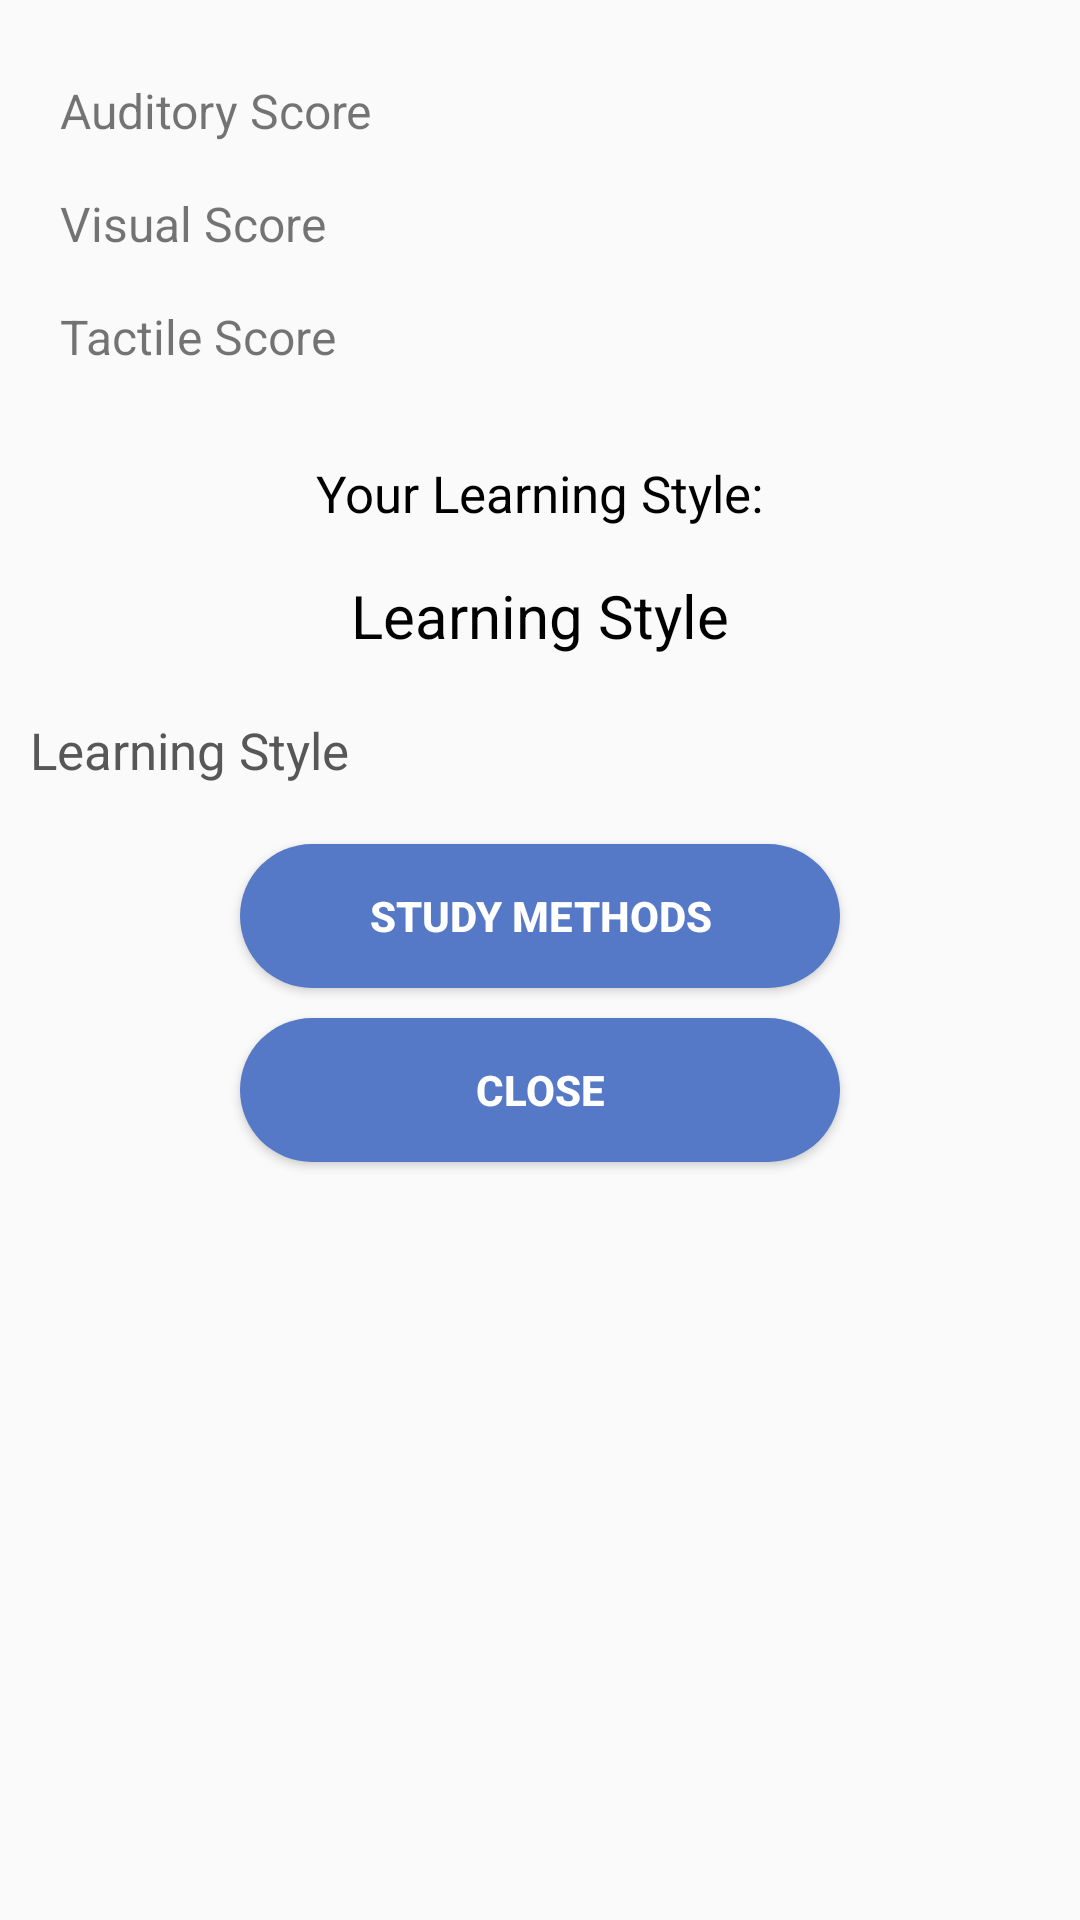

Reconstruct the res/layout file that produces this screen, plus the resources it refers to.
<!-- AndroidManifest.xml: application theme Theme.GoStudy -->
<!-- res/layout/activity_results.xml -->
<?xml version="1.0" encoding="utf-8"?>
<LinearLayout
    xmlns:android="http://schemas.android.com/apk/res/android"
    android:layout_width="match_parent"
    android:layout_height="match_parent"
    xmlns:tools="http://schemas.android.com/tools"
    android:gravity="center_horizontal"
    android:orientation="vertical"
    tools:context=".ResultsActivity">

    <LinearLayout
        android:layout_width="match_parent"
        android:layout_height="wrap_content"
        android:orientation="vertical"
        android:layout_margin="10dp"
        android:paddingStart="10dp"
        android:paddingEnd="10dp">

        <TextView
            android:id="@+id/auditoryScore"
            android:layout_width="wrap_content"
            android:layout_height="wrap_content"
            android:text="@string/auditory_score"
            android:layout_marginTop="16dp"
            android:textSize="16sp"/>

        <TextView
            android:id="@+id/visualScore"
            android:layout_width="wrap_content"
            android:layout_height="wrap_content"
            android:text="@string/visual_score"
            android:layout_marginTop="16dp"
            android:textSize="16sp"/>

        <TextView
            android:id="@+id/tactileScore"
            android:layout_width="wrap_content"
            android:layout_height="wrap_content"
            android:text="@string/tactile_score"
            android:layout_marginTop="16dp"
            android:textSize="16sp"/>

    </LinearLayout>

    <TextView
        android:layout_width="wrap_content"
        android:layout_height="wrap_content"
        android:text="@string/your_learning_style"
        android:layout_marginTop="20dp"
        android:textSize="17sp"
        android:textColor="@color/black"/>

    <TextView
        android:id="@+id/resultText"
        android:layout_width="wrap_content"
        android:layout_height="wrap_content"
        android:text="@string/learning_style"
        android:layout_marginTop="16dp"
        android:textSize="20sp"
        android:textColor="@color/black"/>

    <TextView
        android:id="@+id/styleDescription"
        android:layout_width="match_parent"
        android:layout_height="wrap_content"
        android:padding="10dp"
        android:layout_marginTop="10dp"
        android:text="@string/learning_style"
        android:textSize="17sp"
        android:textColor="#575757"/>

    <Button
        android:id="@+id/showStudyMethods"
        android:layout_width="200dp"
        android:layout_height="wrap_content"
        android:text="@string/study_methods"
        android:textColor="@color/white"
        android:textStyle="bold"
        android:layout_margin="10dp"
        android:background="@drawable/round_btn"/>

    <Button
        android:id="@+id/closeResults"
        android:layout_width="200dp"
        android:layout_height="wrap_content"
        android:text="@string/close"
        android:textColor="@color/white"
        android:textStyle="bold"
        android:background="@drawable/round_btn"/>

</LinearLayout>
<!-- resources referenced by this layout -->
<resources>
  <!-- drawable round_btn (drawable) -->
  <?xml version="1.0" encoding="utf-8"?>
  <shape xmlns:android="http://schemas.android.com/apk/res/android">
  
      <solid
          android:color="#5579C6"/>
  
      <corners
          android:bottomLeftRadius="40sp"
          android:bottomRightRadius="40sp"
          android:topLeftRadius="40sp"
          android:topRightRadius="40sp"/>
  
  </shape>
  <string name="auditory_score">Auditory Score</string>
  <string name="close">Close</string>
  <string name="learning_style">Learning Style</string>
  <string name="study_methods">Study Methods</string>
  <string name="tactile_score">Tactile Score</string>
  <string name="visual_score">Visual Score</string>
  <string name="your_learning_style">Your Learning Style:</string>
  <style name="Theme.GoStudy" parent="Theme.AppCompat.Light.NoActionBar">
          
          <item name="colorPrimary">@color/purple_500</item>
          <item name="colorPrimaryVariant">@color/purple_700</item>
          <item name="colorOnPrimary">@color/white</item>
          
          <item name="colorSecondary">@color/teal_200</item>
          <item name="colorSecondaryVariant">@color/teal_700</item>
          <item name="colorOnSecondary">@color/black</item>
          
          <item name="android:statusBarColor">?attr/colorPrimaryVariant</item>
          
      </style>
  <!-- not gathered from this repository: default colours our renderer supplied (Android Studio template values) -->
  <color name="purple_500">#FF6200EE</color>
  <color name="purple_700">#FF3700B3</color>
  <color name="teal_200">#FF03DAC5</color>
  <color name="teal_700">#FF018786</color>
  <color name="black">#FF000000</color>
  <color name="white">#FFFFFFFF</color>
</resources>
